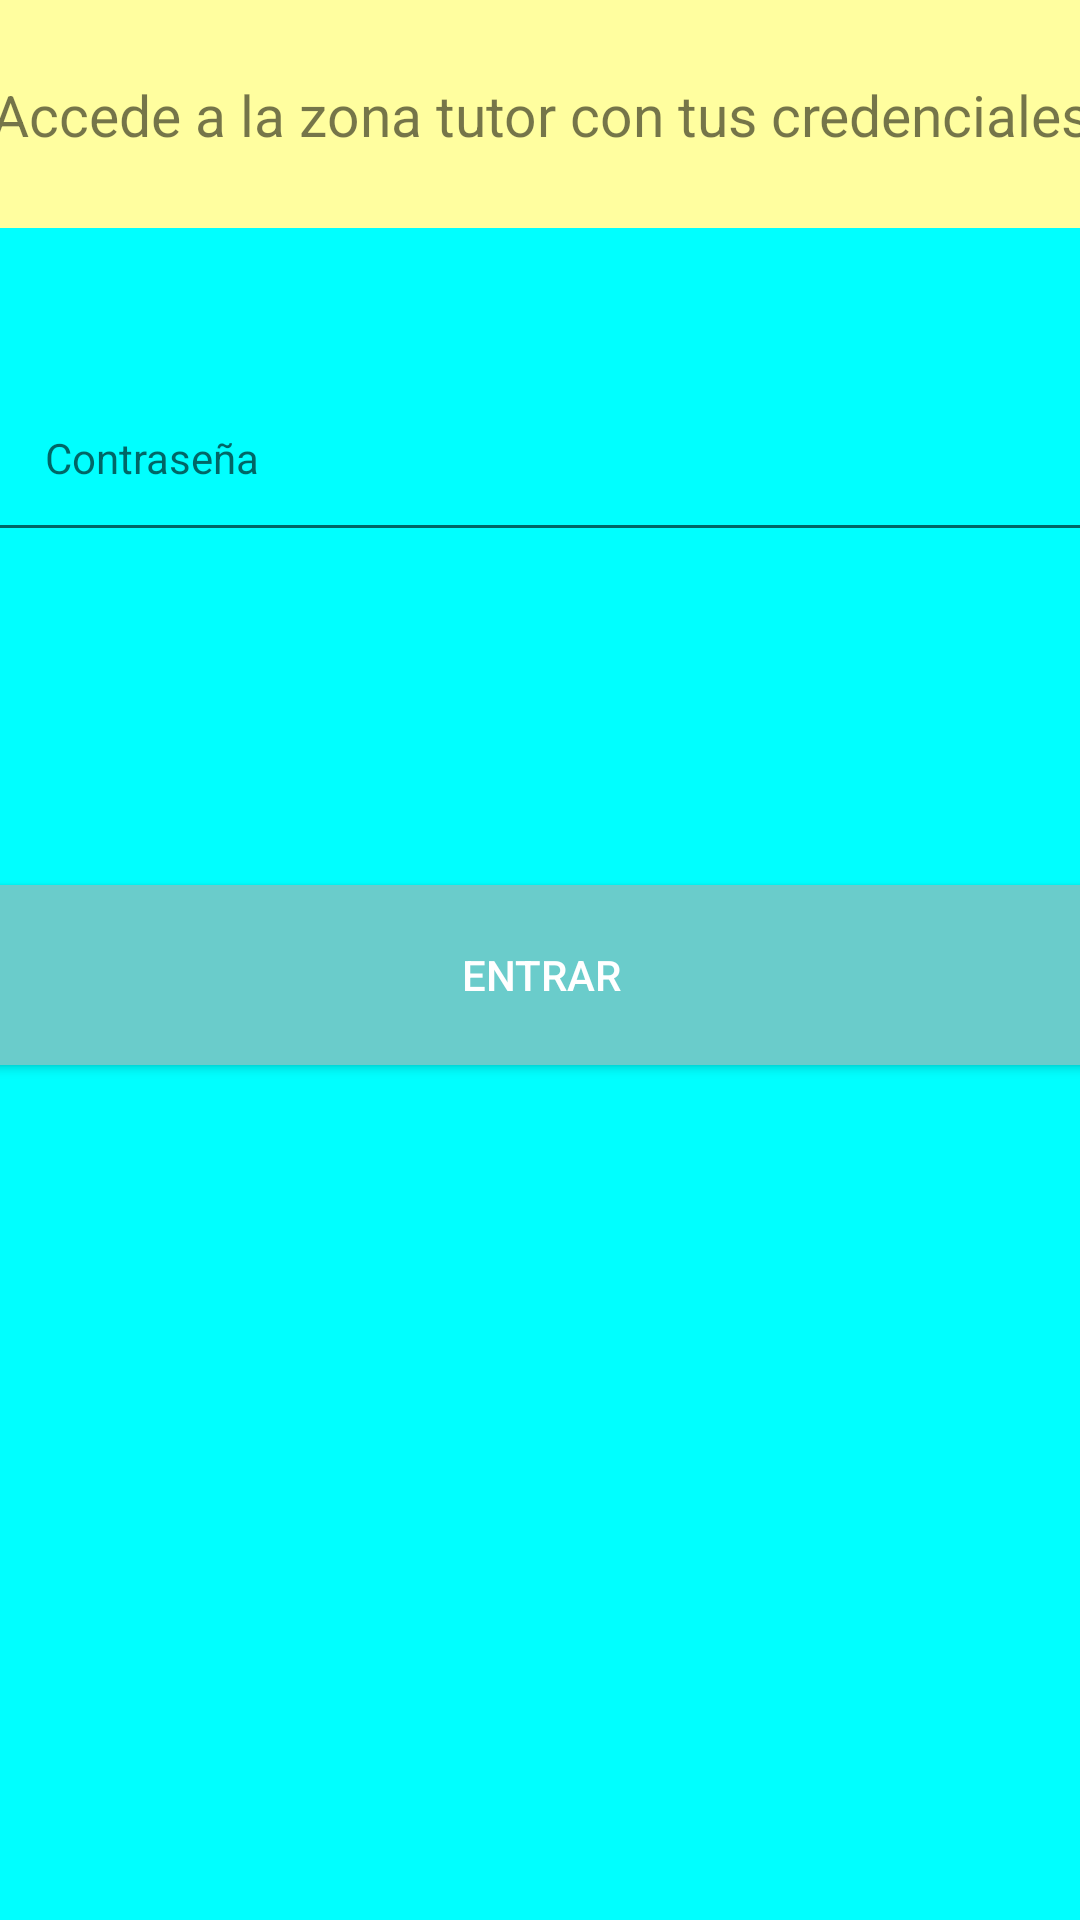

Produce the Android XML layout that renders to this screen, including the resource entries it uses.
<!-- AndroidManifest.xml: application theme AppThemeDefinitivo -->
<!-- res/layout/credenciales_zona_tutor.xml -->
<?xml version="1.0" encoding="utf-8"?>
<android.support.constraint.ConstraintLayout xmlns:android="http://schemas.android.com/apk/res/android"
    xmlns:app="http://schemas.android.com/apk/res-auto"
    xmlns:tools="http://schemas.android.com/tools"
    android:id="@+id/rlCredencialesID"
    android:layout_width="500dp"
    android:layout_height="260dp"
    android:background="#00FFFF">


    <EditText
        android:id="@+id/contrasena_input"
        android:layout_width="371dp"
        android:layout_height="63dp"
        android:layout_centerHorizontal="true"
        android:ems="10"
        android:hint="Contraseña"
        android:inputType="textPassword"
        android:padding="20dp"
        android:textAppearance="?android:attr/textAppearanceSmall"
        android:layout_marginTop="0dp"
        app:layout_constraintTop_toBottomOf="@+id/constraintLayout2"
        android:layout_marginLeft="0dp"
        app:layout_constraintLeft_toLeftOf="parent"
        android:layout_marginRight="0dp"
        app:layout_constraintRight_toRightOf="parent"
        app:layout_constraintHorizontal_bias="0.503"
        app:layout_constraintBottom_toBottomOf="parent"
        android:layout_marginBottom="0dp"
        app:layout_constraintVertical_bias="0.09" />


    <Button
        android:id="@+id/entrar_boton"
        android:layout_width="371dp"
        android:layout_height="60dp"
        android:layout_alignParentEnd="true"
        android:layout_below="@+id/contrasena_input"
        android:layout_marginBottom="0dp"
        android:layout_marginLeft="0dp"
        android:layout_marginRight="0dp"
        android:layout_marginTop="0dp"
        android:background="#6ACCCB"
        android:text="Entrar"
        android:textColor="@android:color/white"
        app:layout_constraintBottom_toBottomOf="parent"
        app:layout_constraintHorizontal_bias="0.503"
        app:layout_constraintLeft_toLeftOf="parent"
        app:layout_constraintRight_toRightOf="parent"
        app:layout_constraintTop_toBottomOf="@+id/contrasena_input"
        app:layout_constraintVertical_bias="0.28" />

    <android.support.constraint.ConstraintLayout
        android:id="@+id/constraintLayout2"
        android:layout_width="510dp"
        android:layout_height="76dp"
        android:layout_marginBottom="0dp"
        android:layout_marginLeft="0dp"
        android:layout_marginRight="0dp"
        android:layout_marginTop="0dp"
        android:background="#FFFE9F"
        app:layout_constraintBottom_toBottomOf="parent"
        app:layout_constraintLeft_toLeftOf="parent"
        app:layout_constraintRight_toRightOf="parent"
        app:layout_constraintTop_toTopOf="parent"
        app:layout_constraintVertical_bias="0.0">

        <TextView
            android:id="@+id/info_text"
            android:layout_width="wrap_content"
            android:layout_height="wrap_content"
            android:layout_alignParentTop="true"
            android:layout_centerHorizontal="true"
            android:layout_marginBottom="0dp"
            android:layout_marginLeft="0dp"
            android:layout_marginRight="0dp"
            android:layout_marginTop="0dp"
            android:gravity="center"
            android:paddingBottom="20dp"
            android:paddingTop="20dp"
            android:text="Accede a la zona tutor con tus credenciales"
            android:textAppearance="?android:attr/textAppearanceSmall"
            android:textSize="19dp"
            app:layout_constraintBottom_toBottomOf="parent"
            app:layout_constraintHorizontal_bias="0.5"
            app:layout_constraintLeft_toLeftOf="parent"
            app:layout_constraintRight_toRightOf="parent"
            app:layout_constraintTop_toTopOf="parent"
            app:layout_constraintVertical_bias="0.5" />
    </android.support.constraint.ConstraintLayout>
</android.support.constraint.ConstraintLayout>
<!-- resources referenced by this layout -->
<resources>
  <style name="AppThemeDefinitivo" parent="Theme.AppCompat.Light.NoActionBar">
          <item name="colorPrimary">@android:color/holo_blue_bright</item>
          <item name="colorPrimaryDark">@color/colorPrimaryDark</item>
          <item name="colorAccent">@android:color/holo_green_light</item>
          <item name="android:colorBackground">#6EFFFE</item>
          <item name="android:textColorPrimary">@android:color/background_dark</item>
          <item name="android:windowBackground">@color/Fondo</item>
      </style>
  <color name="colorPrimaryDark">#303f9f</color>
  <color name="Fondo">#6efff1</color>
</resources>
